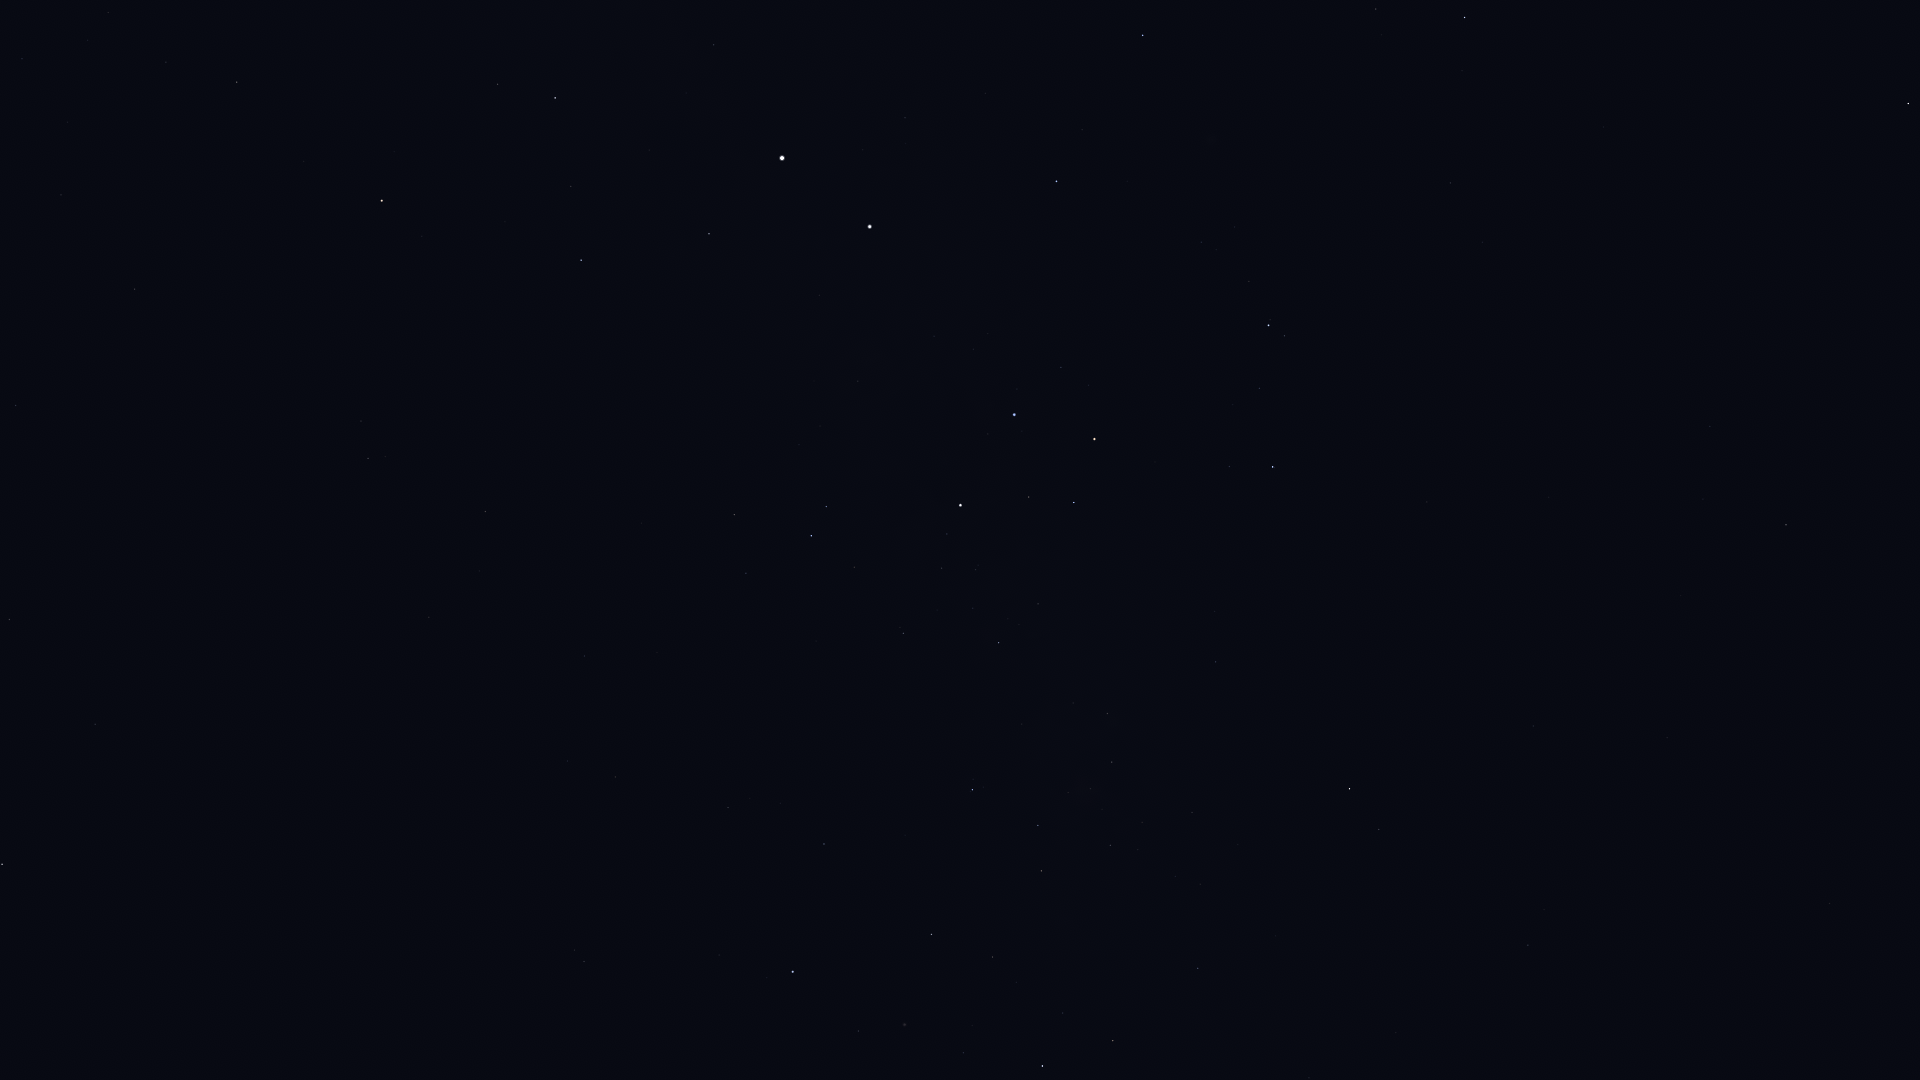

The file beside this chart, header and first rows:
Star_ID, Name, X, Y
2021, HIP 2021, 2, 864
37284, Ceibo, 521, 977
40702, HIP 40702, 584, 962
44382, HIP 44382, 858, 1031
45238, Miaplacidus, 793, 972
45556, Aspidiske, 1042, 1066
48235, Natasha, 1312, 1021
48774, HIP 48774, 1198, 968
48926, HIP 48926, 1681, 1050
50099, HIP 50099, 824, 844
50191, HIP 50191, 1528, 945
50371, HIP 50371, 1041, 871
51172, HIP 51172, 1830, 904
51232, HIP 51232, 1110, 845
51839, HIP 51839, 615, 777
51986, HIP 51986, 1379, 830
52419, HIP 52419, 972, 790
52468, HIP 52468, 1068, 793
52521, Macondo, 1764, 803
52727, HIP 52727, 1349, 789
53253, HIP 53253, 1112, 762
54463, HIP 54463, 1107, 714
56343, HIP 56343, 1786, 525
56480, HIP 56480, 1215, 612
56561, HIP 56561, 999, 643
57291, Uklun, 1099, 597
57363, HIP 57363, 903, 633
57936, HIP 57936, 1710, 427
59196, HIP 59196, 1273, 467
59747, Imai, 1074, 503
60000, HIP 60000, 584, 656
60260, Ginan, 1029, 497
60644, Tupã, 940, 515
60718, Acrux, 960, 505
60823, HIP 60823, 1259, 388
61084, Gacrux, 1094, 439
61199, HIP 61199, 746, 573
61359, Kraz, 1908, 104
61585, HIP 61585, 811, 536
62322, HIP 62322, 826, 507
62434, Mimosa, 1014, 415
65109, HIP 65109, 1465, 18
65936, HIP 65936, 1376, 9
66047, Dofida, 1203, 116
66657, HIP 66657, 1057, 181
68702, Hadar, 870, 227
70638, HIP 70638, 429, 617
71681, Toliman, 782, 158
71683, Rigil Kentaurus, 782, 158
71908, HIP 71908, 709, 234
72370, HIP 72370, 485, 512
74824, HIP 74824, 714, 45
74946, HIP 74946, 581, 260
75323, HIP 75323, 690, 46
76351, Karaka, 423, 510
77952, HIP 77952, 555, 98
81065, HIP 81065, 368, 458
81852, HIP 81852, 361, 421
82273, Atria, 382, 201
86929, HIP 86929, 237, 82
... 9 more rows
